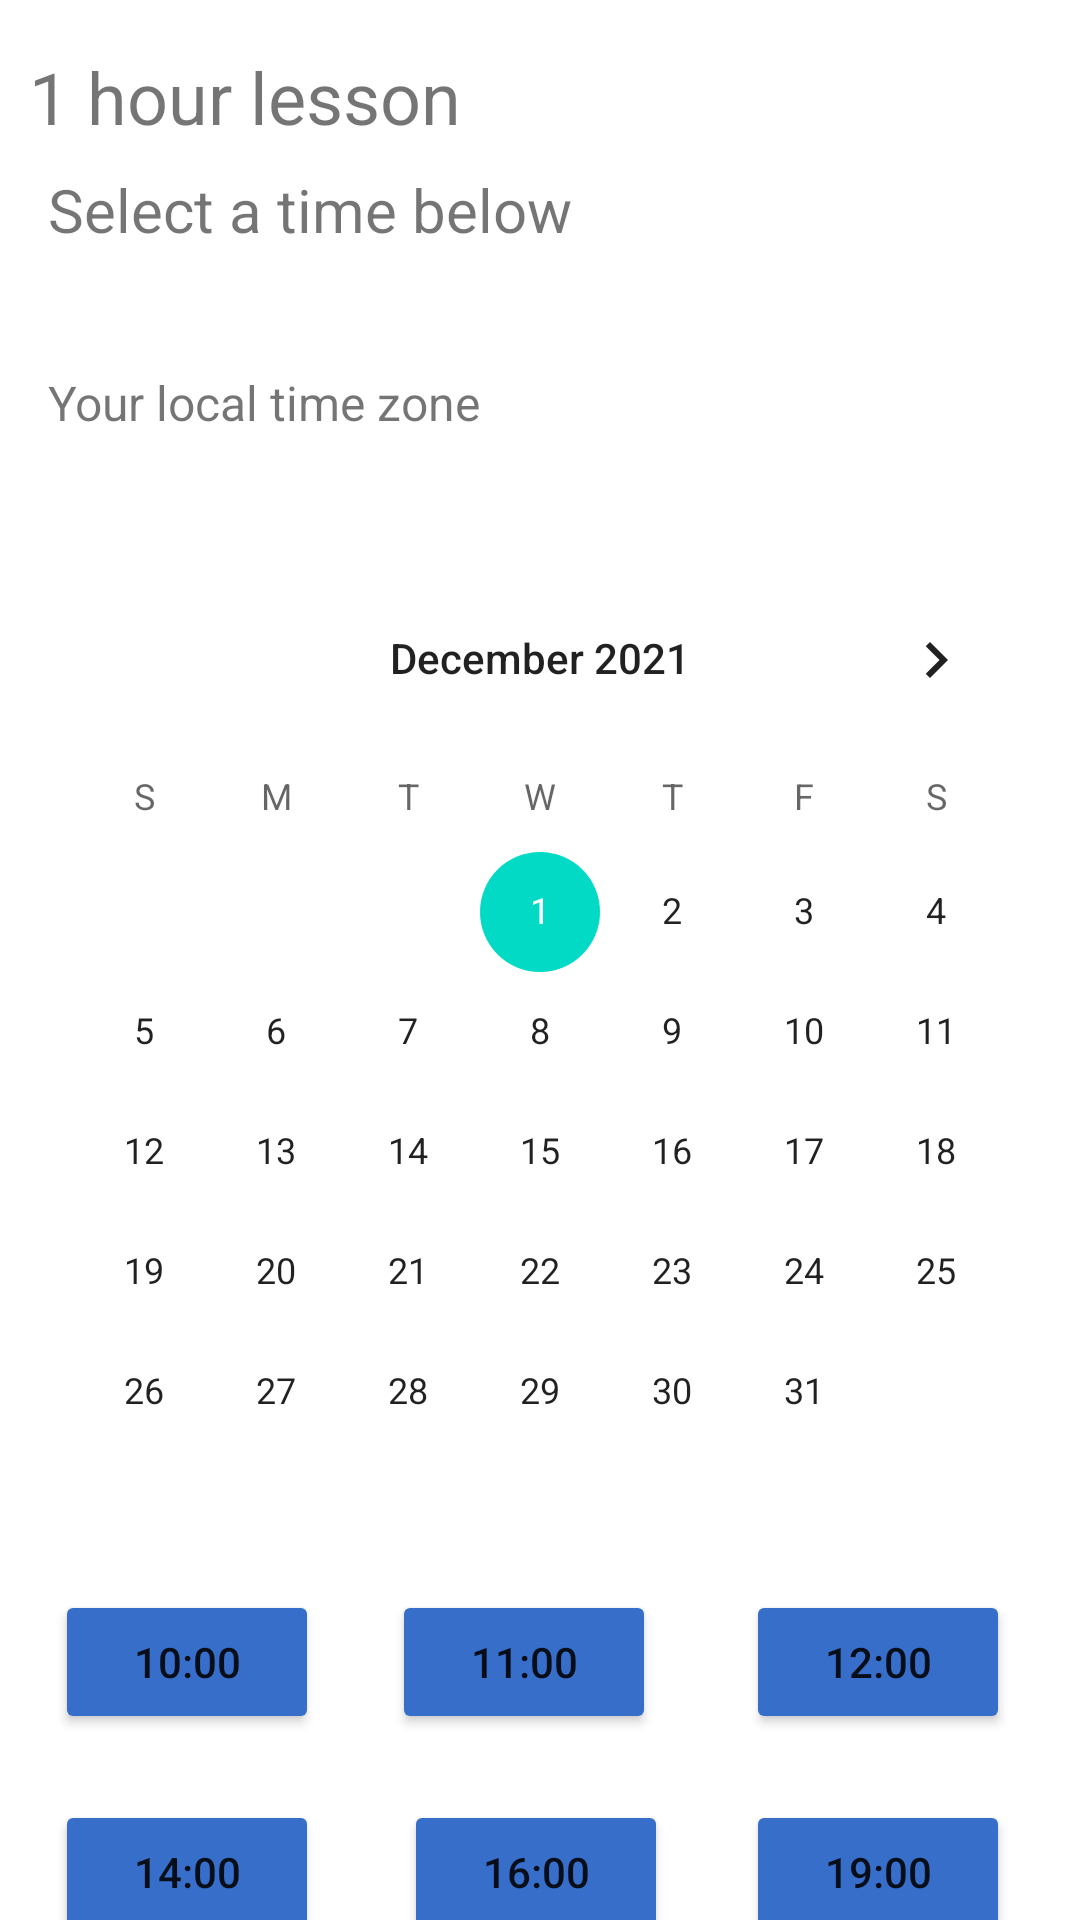

Here is an Android app screen rendered from its layout file. Give the layout XML and the strings, colors and styles it references.
<!-- AndroidManifest.xml: application theme Theme.OnlineTutoringSystem -->
<!-- res/layout/schedule_layout.xml -->
<?xml version="1.0" encoding="utf-8"?>
<androidx.constraintlayout.widget.ConstraintLayout xmlns:android="http://schemas.android.com/apk/res/android"
    xmlns:app="http://schemas.android.com/apk/res-auto"
    xmlns:tools="http://schemas.android.com/tools"
    android:layout_width="match_parent"
    android:layout_height="match_parent"
    tools:context=".Activities.ScheduleActivity">


    <TextView
        android:id="@+id/textView3"
        android:layout_width="wrap_content"
        android:layout_height="wrap_content"
        android:layout_marginTop="16dp"
        android:text="1 hour lesson"
        android:textSize="24sp"
        app:layout_constraintEnd_toEndOf="parent"
        app:layout_constraintHorizontal_bias="0.045"
        app:layout_constraintStart_toStartOf="parent"
        app:layout_constraintTop_toTopOf="parent" />

    <androidx.cardview.widget.CardView
        android:id="@+id/cardView"
        android:layout_width="409dp"
        android:layout_height="wrap_content"
        android:layout_marginTop="8dp"
        app:layout_constraintEnd_toEndOf="parent"
        app:layout_constraintStart_toStartOf="parent"
        app:layout_constraintTop_toBottomOf="@+id/textView4" />

    <TextView
        android:id="@+id/textView4"
        android:layout_width="wrap_content"
        android:layout_height="wrap_content"
        android:layout_marginStart="16dp"
        android:layout_marginTop="8dp"
        android:text="Select a time below"
        android:textSize="20sp"
        app:layout_constraintStart_toStartOf="parent"
        app:layout_constraintTop_toBottomOf="@+id/textView3" />

    <TextView
        android:id="@+id/textView5"
        android:layout_width="wrap_content"
        android:layout_height="wrap_content"
        android:layout_marginStart="16dp"
        android:layout_marginTop="32dp"
        android:text="Your local time zone"
        android:textSize="16sp"
        app:layout_constraintStart_toStartOf="parent"
        app:layout_constraintTop_toTopOf="@+id/cardView" />

    <CalendarView
        android:id="@+id/calendarView2"
        android:layout_width="wrap_content"
        android:layout_height="wrap_content"
        android:layout_marginTop="41dp"
        android:minDate="12/01/2021"
        app:layout_constraintEnd_toEndOf="parent"
        app:layout_constraintStart_toStartOf="parent"
        app:layout_constraintTop_toBottomOf="@+id/textView5" />

    <Button
        android:id="@+id/buttonTime1"
        android:layout_width="wrap_content"
        android:layout_height="wrap_content"
        android:layout_marginTop="6dp"
        android:layout_marginEnd="6dp"
        android:text="10:00"
        app:backgroundTint="#376EC9"
        app:layout_constraintEnd_toStartOf="@+id/buttonTime2"
        app:layout_constraintStart_toStartOf="parent"
        app:layout_constraintTop_toBottomOf="@+id/calendarView2" />

    <Button
        android:id="@+id/buttonTime2"
        android:layout_width="wrap_content"
        android:layout_height="wrap_content"
        android:layout_marginTop="6dp"
        android:layout_marginEnd="12dp"
        android:text="11:00"
        app:backgroundTint="#376EC9"
        app:layout_constraintEnd_toStartOf="@+id/buttonTime3"
        app:layout_constraintStart_toEndOf="@+id/buttonTime1"
        app:layout_constraintTop_toBottomOf="@+id/calendarView2" />

    <Button
        android:id="@+id/buttonTime3"
        android:layout_width="wrap_content"
        android:layout_height="wrap_content"
        android:layout_marginTop="6dp"
        android:layout_marginEnd="5dp"
        android:text="12:00"
        app:backgroundTint="#376EC9"
        app:layout_constraintEnd_toEndOf="parent"
        app:layout_constraintStart_toEndOf="@+id/buttonTime2"
        app:layout_constraintTop_toBottomOf="@+id/calendarView2" />

    <Button
        android:id="@+id/buttonTime6"
        android:layout_width="wrap_content"
        android:layout_height="wrap_content"
        android:layout_marginTop="22dp"
        android:layout_marginEnd="5dp"
        android:text="19:00"
        app:backgroundTint="#376EC9"
        app:layout_constraintEnd_toEndOf="parent"
        app:layout_constraintStart_toEndOf="@+id/buttonTime5"
        app:layout_constraintTop_toBottomOf="@+id/buttonTime3" />

    <Button
        android:id="@+id/buttonTime4"
        android:layout_width="wrap_content"
        android:layout_height="wrap_content"
        android:layout_marginTop="22dp"
        android:layout_marginEnd="10dp"
        android:text="14:00"
        app:backgroundTint="#376EC9"
        app:layout_constraintEnd_toStartOf="@+id/buttonTime5"
        app:layout_constraintStart_toStartOf="parent"
        app:layout_constraintTop_toBottomOf="@+id/buttonTime1" />

    <Button
        android:id="@+id/buttonTime5"
        android:layout_width="wrap_content"
        android:layout_height="wrap_content"
        android:layout_marginTop="22dp"
        android:layout_marginEnd="8dp"
        android:text="16:00"
        app:backgroundTint="#376EC9"
        app:layout_constraintEnd_toStartOf="@+id/buttonTime6"
        app:layout_constraintStart_toEndOf="@+id/buttonTime4"
        app:layout_constraintTop_toBottomOf="@+id/buttonTime2" />

</androidx.constraintlayout.widget.ConstraintLayout>
<!-- resources referenced by this layout -->
<resources>
  <style name="Theme.OnlineTutoringSystem" parent="Theme.MaterialComponents.DayNight.DarkActionBar">
          
          <item name="colorPrimary">@color/purple_500</item>
          <item name="colorPrimaryVariant">@color/purple_700</item>
          <item name="colorOnPrimary">@color/white</item>
          
          <item name="colorSecondary">@color/teal_200</item>
          <item name="colorSecondaryVariant">@color/teal_700</item>
          <item name="colorOnSecondary">@color/black</item>
          
          <item name="android:statusBarColor" tools:targetApi="l">?attr/colorPrimaryVariant</item>
          
      </style>
  <!-- not gathered from this repository: default colours our renderer supplied (Android Studio template values) -->
  <color name="purple_500">#FF6200EE</color>
  <color name="purple_700">#FF3700B3</color>
  <color name="teal_200">#FF03DAC5</color>
  <color name="teal_700">#FF018786</color>
  <color name="black">#FF000000</color>
  <color name="white">#FFFFFFFF</color>
</resources>
